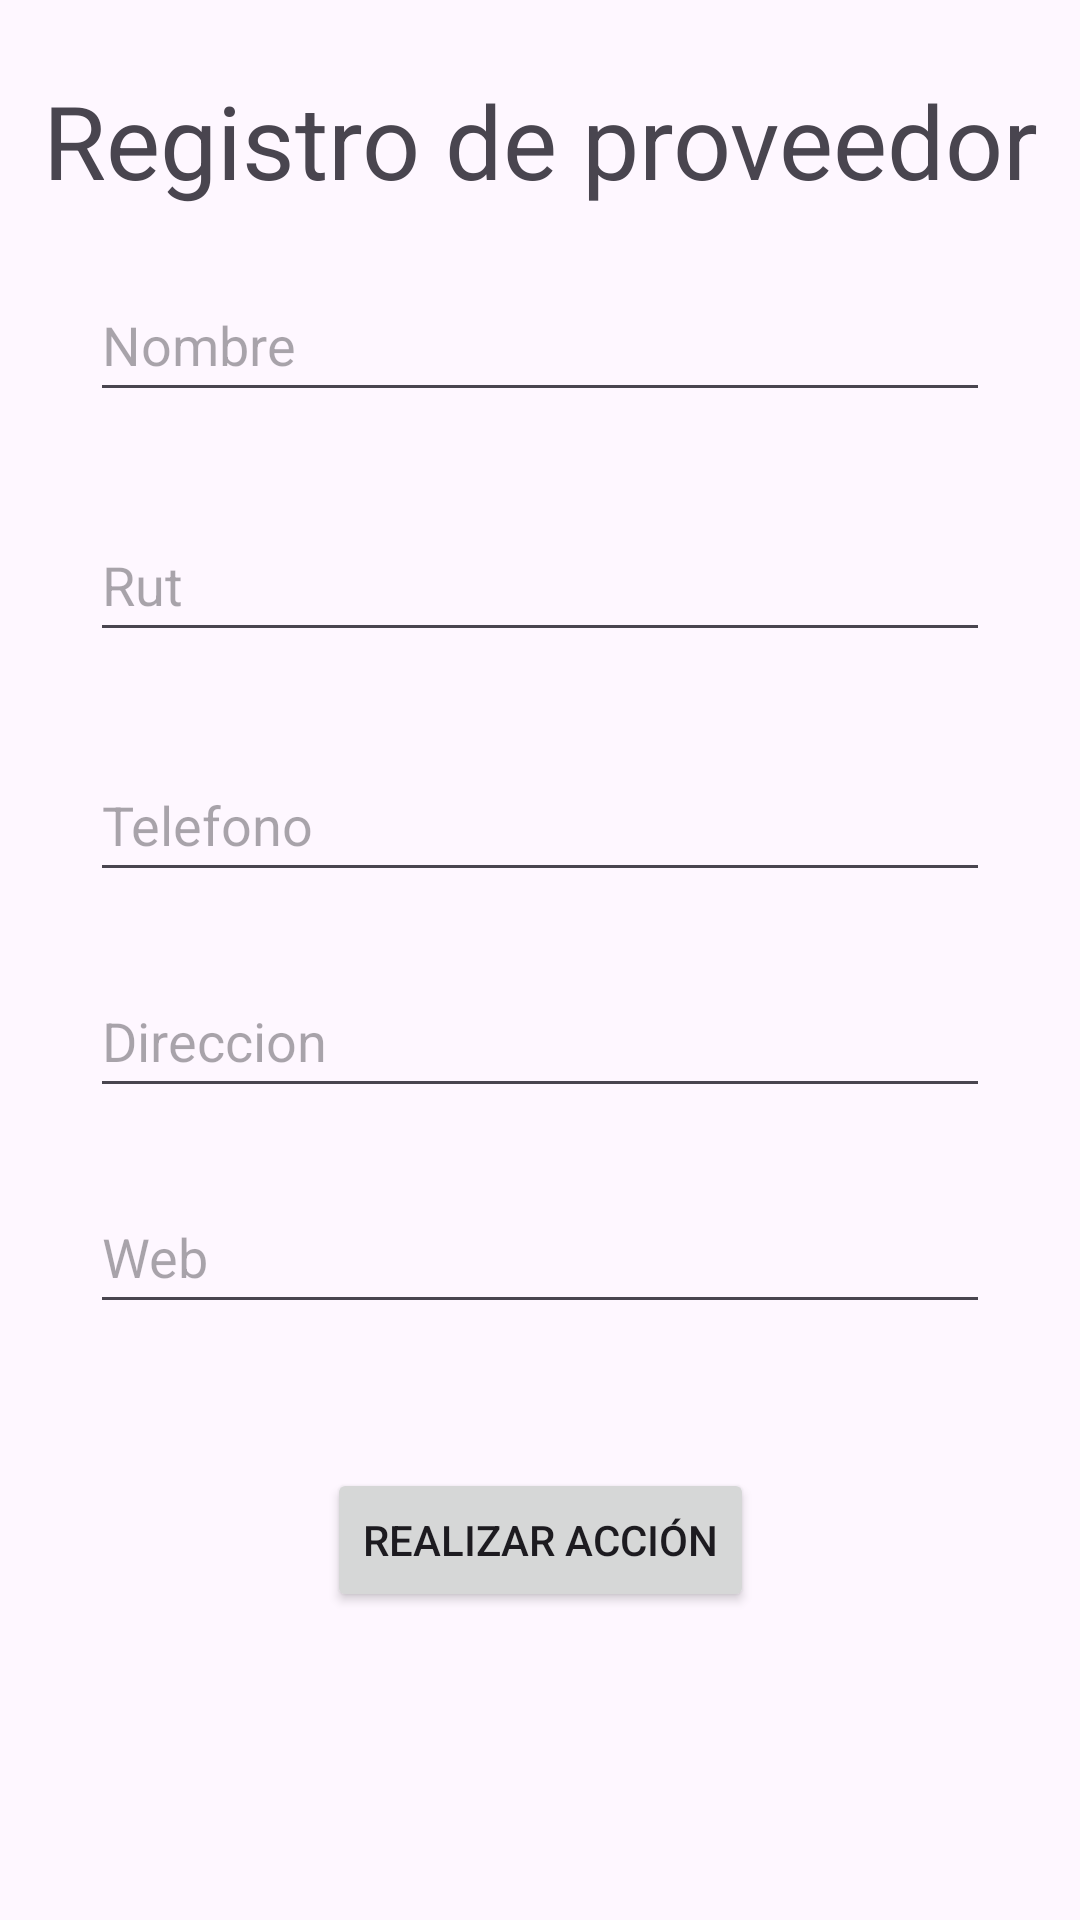

Reconstruct the res/layout file that produces this screen, plus the resources it refers to.
<!-- AndroidManifest.xml: application theme Theme.CRUDtienda -->
<!-- res/layout/registra_proveedor.xml -->
<?xml version="1.0" encoding="utf-8"?>
<androidx.constraintlayout.widget.ConstraintLayout xmlns:android="http://schemas.android.com/apk/res/android"
    xmlns:app="http://schemas.android.com/apk/res-auto"
    xmlns:tools="http://schemas.android.com/tools"
    android:layout_width="match_parent"
    android:layout_height="match_parent"
    tools:context=".registra_proveedor">

    <TextView
        android:id="@+id/textView"
        android:layout_width="wrap_content"
        android:layout_height="wrap_content"
        android:layout_marginTop="24dp"
        android:text="Registro de proveedor"
        android:textSize="34sp"
        app:layout_constraintStart_toStartOf="parent"
        app:layout_constraintEnd_toEndOf="parent"
        app:layout_constraintTop_toTopOf="parent"
        app:layout_constraintVertical_bias="0.169" />

    <EditText
        android:id="@+id/Nombre"
        android:layout_width="300dp"
        android:layout_height="48dp"
        android:layout_marginStart="32dp"
        android:layout_marginTop="20dp"
        android:layout_marginEnd="32dp"
        android:hint="Nombre"
        android:inputType="text"
        app:layout_constraintStart_toStartOf="parent"
        app:layout_constraintEnd_toEndOf="parent"
        app:layout_constraintTop_toBottomOf="@+id/textView" />

    <EditText
        android:id="@+id/rut"
        android:layout_width="300dp"
        android:layout_height="48dp"
        android:layout_marginStart="24dp"
        android:layout_marginTop="32dp"
        android:layout_marginEnd="24dp"
        android:hint="Rut"
        android:inputType="text"
        app:layout_constraintStart_toStartOf="parent"
        app:layout_constraintEnd_toEndOf="parent"
        app:layout_constraintTop_toBottomOf="@+id/Nombre" />

    <EditText
        android:id="@+id/Telefono"
        android:layout_width="300dp"
        android:layout_height="48dp"
        android:layout_marginStart="24dp"
        android:layout_marginTop="32dp"
        android:layout_marginEnd="24dp"
        android:hint="Telefono"
        android:inputType="text"
        app:layout_constraintStart_toStartOf="parent"
        app:layout_constraintEnd_toEndOf="parent"
        app:layout_constraintTop_toBottomOf="@+id/rut" />

    <EditText
        android:id="@+id/Direccion"
        android:layout_width="300dp"
        android:layout_height="48dp"
        android:layout_marginStart="24dp"
        android:layout_marginTop="24dp"
        android:layout_marginEnd="24dp"
        android:hint="Direccion"
        android:inputType="text"
        app:layout_constraintStart_toStartOf="parent"
        app:layout_constraintEnd_toEndOf="parent"
        app:layout_constraintTop_toBottomOf="@+id/Telefono" />

    <EditText
        android:id="@+id/Web"
        android:layout_width="300dp"
        android:layout_height="48dp"
        android:layout_marginStart="24dp"
        android:layout_marginTop="24dp"
        android:layout_marginEnd="24dp"
        android:hint="Web"
        android:inputType="text"
        app:layout_constraintStart_toStartOf="parent"
        app:layout_constraintEnd_toEndOf="parent"
        app:layout_constraintTop_toBottomOf="@+id/Direccion" />

    <Button
        android:id="@+id/button"
        android:layout_width="wrap_content"
        android:layout_height="48dp"
        android:layout_marginStart="24dp"
        android:layout_marginTop="48dp"
        android:layout_marginEnd="24dp"
        android:text="Realizar Acción"
        app:layout_constraintStart_toStartOf="parent"
        app:layout_constraintEnd_toEndOf="parent"
        app:layout_constraintTop_toBottomOf="@+id/Web" />


</androidx.constraintlayout.widget.ConstraintLayout>
<!-- resources referenced by this layout -->
<resources>
  <style name="Theme.CRUDtienda" parent="Base.Theme.CRUDtienda" />
  <style name="Base.Theme.CRUDtienda" parent="Theme.Material3.DayNight.NoActionBar">
          
          
      </style>
</resources>
